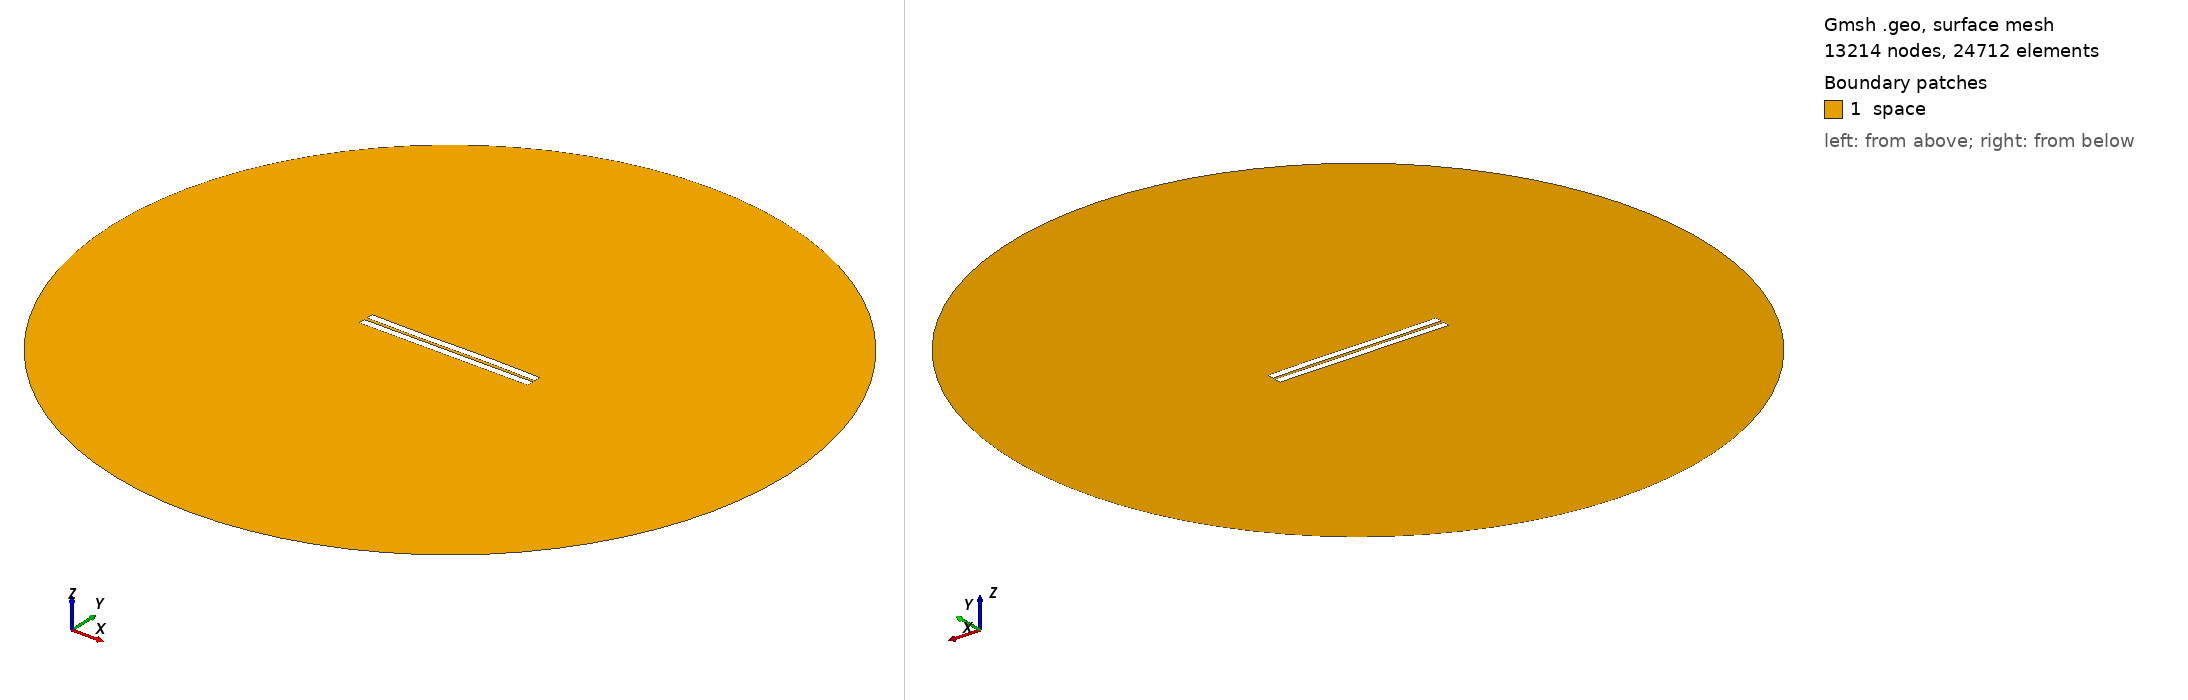

Gmsh geometry script, surface-meshed: 13214 nodes, 24712 surface elements. Boundary patches (legend numbers): 1 space. Left view from above one corner, right view from below the opposite corner. Legend entries are the model's physical surfaces. The drawing asked Gmsh for element sizes between 1% and 20% of the model's largest extent; the script's own settings can give other sizes.

=== 1303.geo (drawn) ===
//---------------------------------------
// Geometry kernel
//---------------------------------------

SetFactory("OpenCASCADE");



//---------------------------------------
// Parameters of the geometry
//---------------------------------------

// Overetch of the upper plate
overetch = 0.0;

// Distance between the plates
distance = 2.0;

// Discretization over the x axis (for the deformation)
nx = 50; 

// Length of the plate
L = 100 - overetch; 

// Number of modes
n = 4; 

// 1st mode coefficient
coeff(1) = -0.15;
beta(1) = 0.596864 * 3.1415926535 / L;

// 2nd mode coefficient
coeff(2) = 0.0;
beta(2) = 1.49418 * 3.1415926535 / L;

// 3rd mode coefficient
coeff(3) = -0.15;
beta(3) = 2.50025 * 3.1415926535 / L;

// 4th mode coefficient
coeff(4) = 0.0;
beta(4) = 3.49999 * 3.1415926535 / L;



//---------------------------------------
// Upper plate (deformed rectangle)
//---------------------------------------

// Coordiantes of the upper plate
xmin = -50;
xmax = 50 - overetch;

// Height of the upper plate
yheight = 4 - 2 * overetch;

// Indexes of the points
UpperID[] = {};
LowerID[] = {};
LeftID[] = {};
RightID[] = {};

// Point index
p = 1;

// Horizontal edges
For i In {1:nx}
    x = xmin + (i-1)*(xmax - xmin)/(nx-1);

    y_bottom = distance / 2 + overetch;
    For j In {1:n}
        C = (Cosh(beta(j)*L) + Cos(beta(j)*L)) / (Sinh(beta(j)*L) + Sin(beta(j)*L));
        y_bottom  = y_bottom + coeff(j) * (Cosh(beta(j)*(x+50)) - Cos(beta(j)*(x+50)) - C * (Sinh(beta(j)*(x+50)) - Sin(beta(j)*(x+50))));
    EndFor

    y_top = y_bottom + yheight;

    Point(p) = {x, y_top, 0, 1.0};
    UpperID[i] = p;
    p = p + 1;

    Point(p) = {x, y_bottom, 0, 1.0};
    LowerID[i] = p;
    p = p + 1;
EndFor

// Create point lists
UpperPts[] = {}; LowerPts[] = {};
For i In {1:nx}
  UpperPts[] += {UpperID[i]};
  LowerPts[] += {LowerID[i]};
EndFor

// Build splines
Spline(1) = {UpperPts[]};
Spline(2) = {LowerPts[]};
Line(3) = {LowerPts[nx-1], UpperPts[nx-1]};
Line(4) = {LowerPts[0], UpperPts[0]};

// Build the plane surface
Curve Loop(1) = {2, 3, -1, -4};
Plane Surface(1) = {1};



//---------------------------------------
// Lower plate (rectangle)
//---------------------------------------

// Vertices
Point(1001) = {-50, -1, 0, 1.0};
Point(1002) = { 50, -1, 0, 1.0};
Point(1003) = { 50,  -5, 0, 1.0};
Point(1004) = {-50,  -5, 0, 1.0};

// Edges
Line(5) = {1001, 1002};
Line(6) = {1002, 1003};
Line(7) = {1003, 1004};
Line(8) = {1004, 1001};

// Plane surface
Line Loop(2) = {5, 6, 7, 8};
Plane Surface(2) = {2}; 



//---------------------------------------
// Outer (fictious) boundary
//---------------------------------------

// Points
Point(1005) = {0, 0, 0};       // Center
Point(1006) = {200, 0, 0};     // Start point
Point(1007) = {0, 200, 0};     // 90 degrees
Point(1008) = {-200, 0, 0};    // 180 degrees
Point(1009) = {0, -200, 0};    // 270 degrees

// Circle arcs (each needs start, center, end)
Circle(9) = {1006, 1005, 1007};
Circle(10) = {1007, 1005, 1008};
Circle(11) = {1008, 1005, 1009};
Circle(12) = {1009, 1005, 1006};

// Plane surface for the entire domain
Curve Loop(3) = {9, 10, 11, 12};
Surface(3) = {3};

// Subtract the plates from the whole domain to obtain the actual domain where we want to solve the equations
BooleanDifference{ Surface{3}; Delete; }{ Surface{1}; Surface{2}; Delete; }




//---------------------------------------
// Transfinite Lines/Curves
//---------------------------------------

// Set the number of points on the boundaries
r = 7;

// Plates
Transfinite Curve {1, 2} = 50*r Using Progression 1;
Transfinite Curve {3, 4} = 2*r Using Progression 1;
Transfinite Line {5, 7} = 50*r Using Progression 1;
Transfinite Line {6, 8} = 2*r Using Progression 1;

// Outer boundary
Transfinite Line {9, 10, 11, 12} = 20 Using Progression 1;



//---------------------------------------
// Physical groups
//---------------------------------------                

// Physical curves (boundaries)
Physical Line("force_segment", 10) = {2};
Physical Line("upper_plate", 11) = {1, 3, 4};
Physical Line("lower_plate", 12) = {5, 6, 7, 8};
Physical Line("boundary", 20) = {9, 10, 11, 12};

// Physical Surfaces
Physical Surface("space", 30) = {3};



//---------------------------------------
// 6. Generate the Mesh
//---------------------------------------

// 2D mesh generation
Mesh 2;
